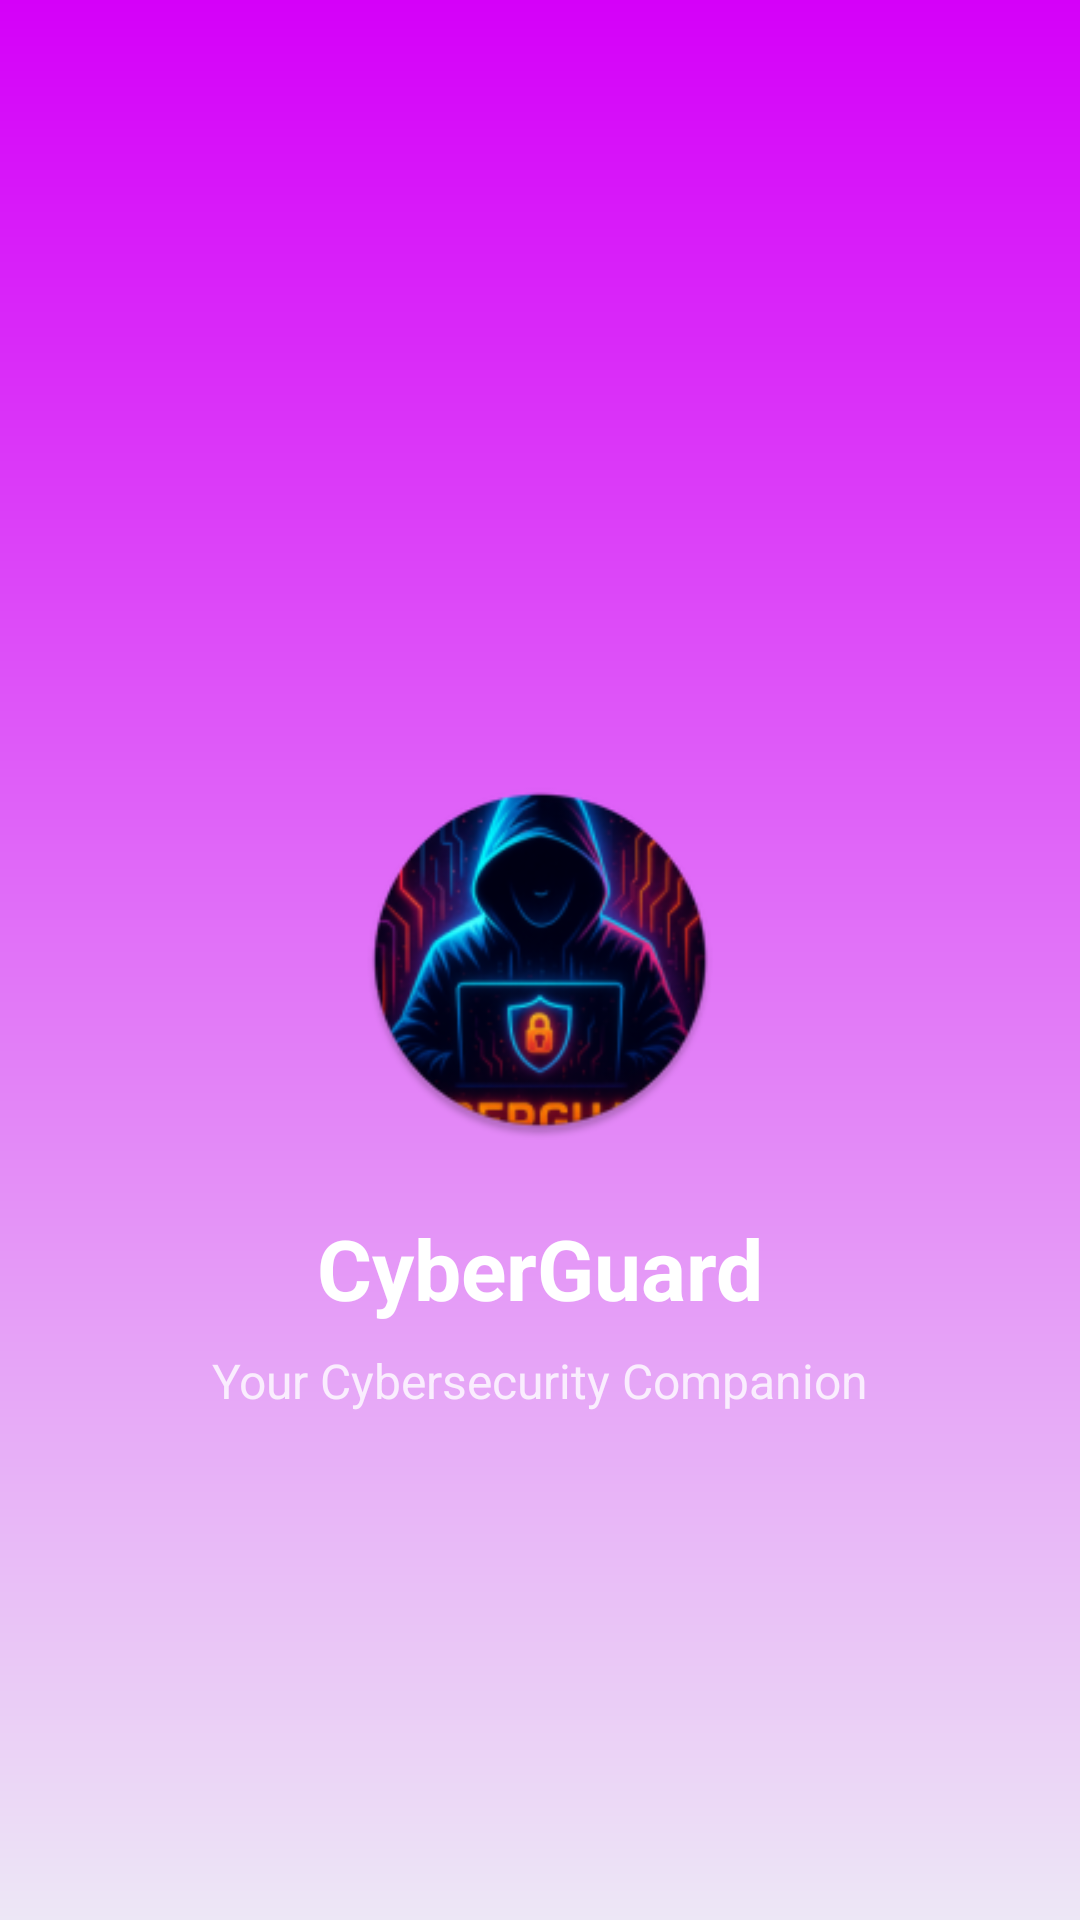

Here is an Android app screen rendered from its layout file. Give the layout XML and the strings, colors and styles it references.
<!-- AndroidManifest.xml: application theme Theme.CyberGuard -->
<!-- res/layout/activity_splash.xml -->
<?xml version="1.0" encoding="utf-8"?>

<androidx.constraintlayout.widget.ConstraintLayout xmlns:android="http://schemas.android.com/apk/res/android"
    xmlns:app="http://schemas.android.com/apk/res-auto"
    android:layout_width="match_parent"
    android:layout_height="match_parent"
    android:background="@drawable/header_gradient_bg">

    <ImageView
        android:id="@+id/splash_logo"
        android:layout_width="120dp"
        android:layout_height="120dp"
        android:src="@mipmap/ic_launcher_round"
        android:contentDescription="App Logo"
        app:layout_constraintBottom_toBottomOf="parent"
        app:layout_constraintEnd_toEndOf="parent"
        app:layout_constraintStart_toStartOf="parent"
        app:layout_constraintTop_toTopOf="parent" />

    <TextView
        android:id="@+id/splash_title"
        android:layout_width="wrap_content"
        android:layout_height="wrap_content"
        android:layout_marginTop="24dp"
        android:text="@string/app_name"
        android:textColor="@android:color/white"
        android:textSize="28sp"
        android:textStyle="bold"
        app:layout_constraintEnd_toEndOf="parent"
        app:layout_constraintStart_toStartOf="parent"
        app:layout_constraintTop_toBottomOf="@id/splash_logo" />

    <TextView
        android:id="@+id/splash_subtitle"
        android:layout_width="wrap_content"
        android:layout_height="wrap_content"
        android:layout_marginTop="8dp"
        android:text="Your Cybersecurity Companion"
        android:textColor="@android:color/white"
        android:textSize="16sp"
        android:alpha="0.8"
        app:layout_constraintEnd_toEndOf="parent"
        app:layout_constraintStart_toStartOf="parent"
        app:layout_constraintTop_toBottomOf="@id/splash_title" />

</androidx.constraintlayout.widget.ConstraintLayout>
<!-- resources referenced by this layout -->
<resources>
  <!-- drawable header_gradient_bg (drawable) -->
  <?xml version="1.0" encoding="utf-8"?>
  
  <shape xmlns:android="http://schemas.android.com/apk/res/android">
      <gradient
          android:type="linear"
          android:angle="270"
          android:startColor="#D500F9"
          android:endColor="#EDE7F6" />
  </shape>
  <!-- mipmap ic_launcher_round: webp bitmap (mipmap-hdpi, 7810 bytes) -->
  <string name="app_name">CyberGuard</string>
  <style name="Theme.CyberGuard" parent="Theme.MaterialComponents.DayNight.NoActionBar">
          <item name="colorPrimary">@color/accent_primary</item>
          <item name="colorPrimaryVariant">@color/purple_700</item>
          <item name="colorOnPrimary">@color/text_on_primary</item>
          <item name="colorSecondary">@color/accent_secondary</item>
          <item name="colorSecondaryVariant">@color/teal_700</item>
          <item name="colorOnSecondary">@color/text_on_secondary</item>
          <item name="android:statusBarColor" tools:targetApi="l">?attr/colorPrimaryVariant</item>
          <item name="colorSurface">@color/surface_color</item>
          <item name="colorOnSurface">@color/text_on_surface</item>
          <item name="android:colorBackground">@color/background_primary</item>
          <item name="colorOnBackground">@color/text_on_background</item>
          <item name="colorError">@color/accent_error</item>
          <item name="colorOnError">@color/text_on_primary</item>
      </style>
  <color name="accent_primary">#6200EE</color>
  <color name="purple_700">#3700B3</color>
  <color name="text_on_primary">#FFFFFF</color>
  <color name="accent_secondary">#03DAC5</color>
  <color name="teal_700">#018786</color>
  <color name="text_on_secondary">#000000</color>
  <color name="surface_color">#FFFFFF</color>
  <color name="text_on_surface">#000000</color>
  <color name="background_primary">#FFFFFF</color>
  <color name="text_on_background">#000000</color>
  <color name="accent_error">#F44336</color>
</resources>
